Run: headless pygame with SDL's dummy video driver; simulated clock (each Clock.tick advances the game by its frame time, no real sleeping); random seed 0; keys injected as events and as key.get_pressed() state; no mouse input.
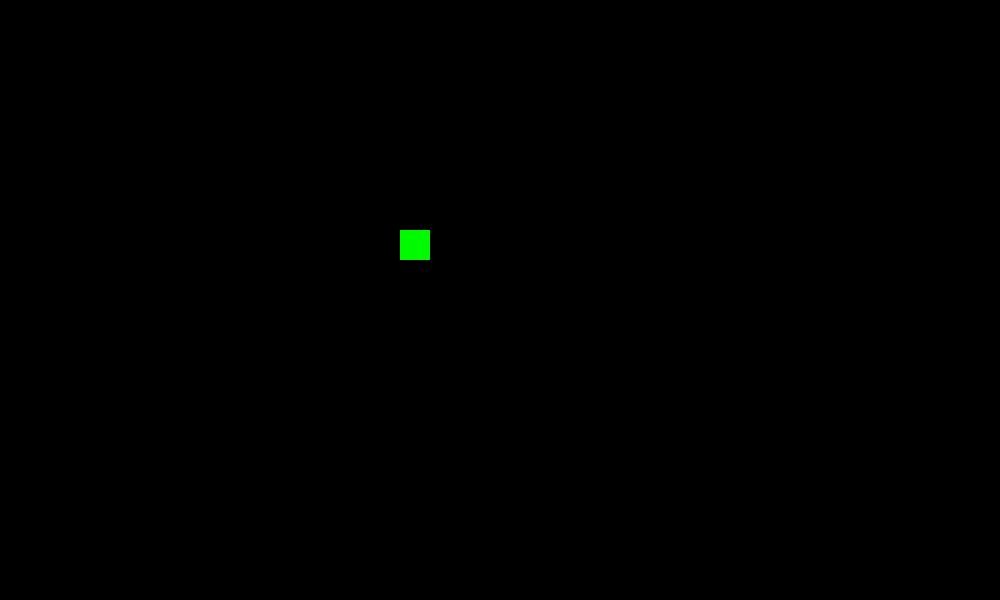
Frame 1 of 4 · flips 1–60 · no input
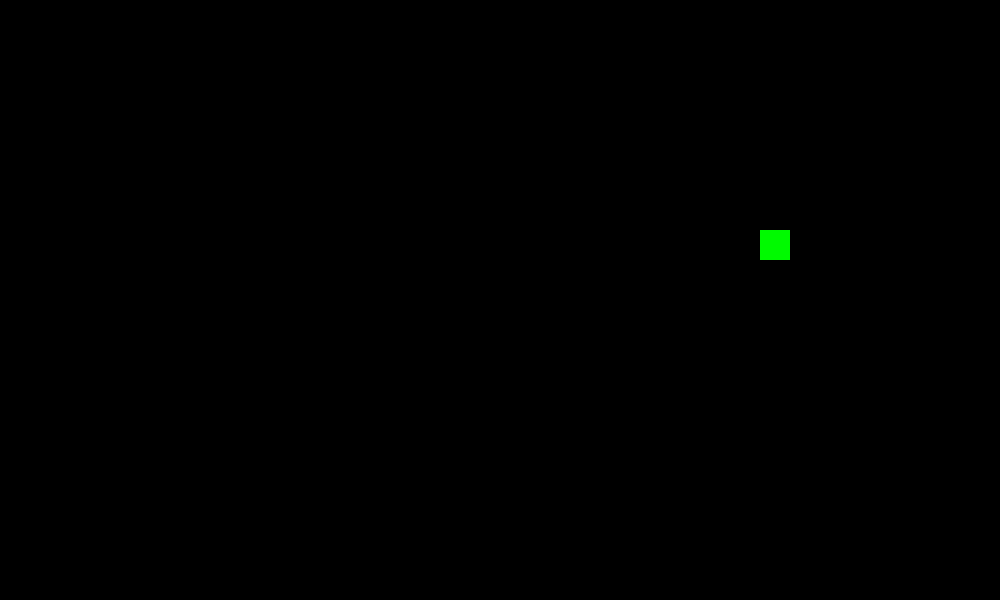
Frame 2 of 4 · flips 61–180 · tapped SPACE, RETURN · held RIGHT (→), D
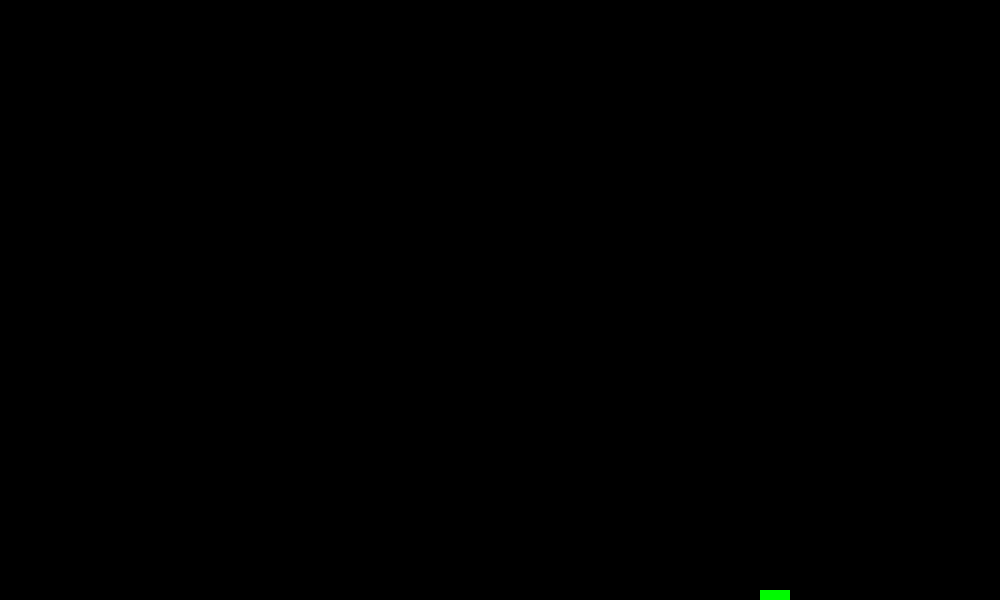
Frame 3 of 4 · flips 181–300 · held DOWN (↓), S
Frame 4 of 4 · flips 301–420 · held LEFT (←), A, UP (↑), W · screen same as frame 1, image omitted

The pygame program that drew these frames:

import pygame
import os
from pygame.locals import *

pygame.init()

# definindo tamanho de tela
largura, altura = 1000, 600
tela = pygame.display.set_mode((largura, altura))

# Definindo o título da janela
pygame.display.set_caption('Projeto_Teste')

# Definindo objeto player
x, y = 400, 230
tamanho = 30

clock = pygame.time.Clock()

rodando = True
while rodando:
    tela.fill((0, 0, 0))
    
    for evento in pygame.event.get():
        if evento.type == pygame.QUIT: # Fecha a tela se clicar no x da janela
            rodando = False
    
    teclas = pygame.key.get_pressed()
    if teclas[pygame.K_d] or teclas[pygame.K_RIGHT]:
        x += 3
    if teclas[pygame.K_a] or teclas[pygame.K_LEFT]:
        x -= 3
    if teclas[pygame.K_s] or teclas[pygame.K_DOWN]:
        y += 3
    if teclas[pygame.K_w] or teclas[pygame.K_UP]:
        y -= 3
        
    #                      (R, G,  B )
    pygame.draw.rect(tela, (0, 250, 0), (x, y, tamanho, tamanho))

    pygame.display.update()
    clock.tick(60)  # Limita a 60 FPS
os.system('cls')
    
pygame.quit()
